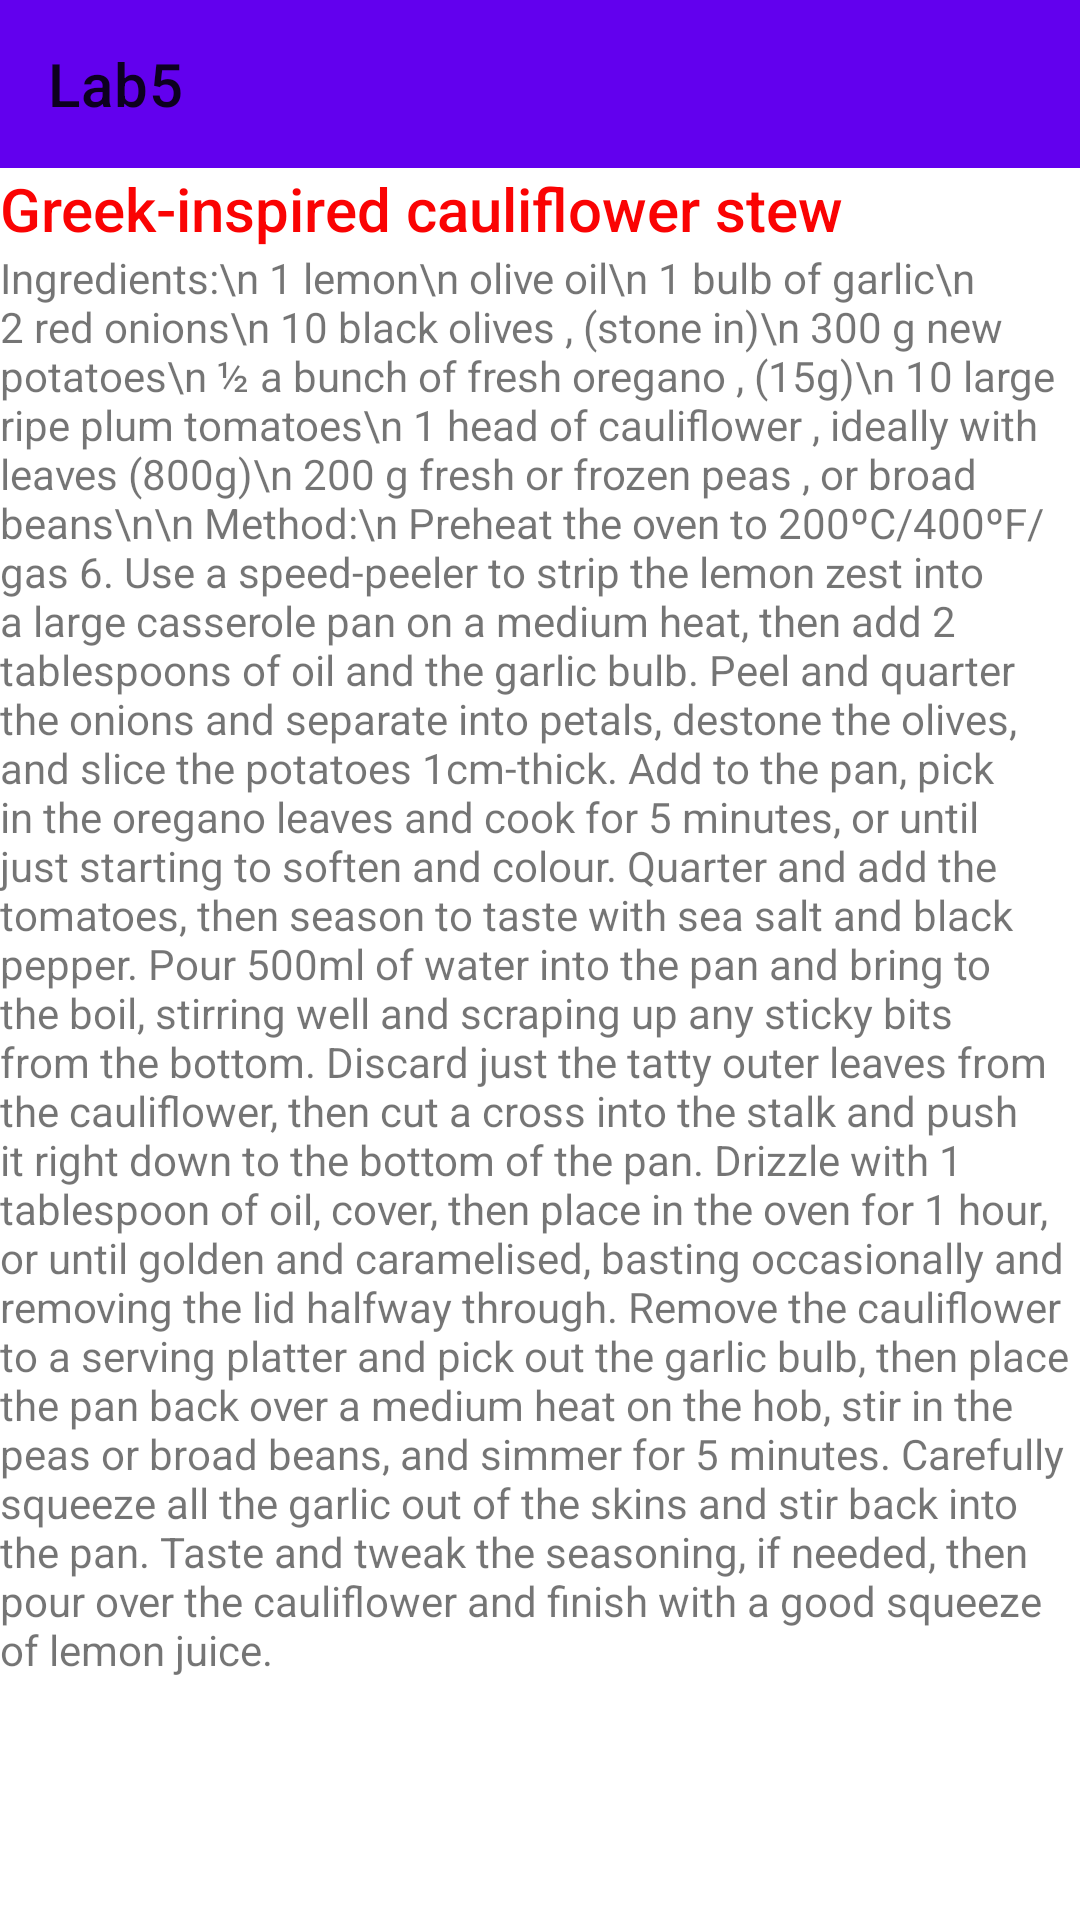

Reconstruct the res/layout file that produces this screen, plus the resources it refers to.
<!-- AndroidManifest.xml: application theme Theme.Lab5 -->
<!-- res/layout/activity_greek_inspired.xml -->
<?xml version="1.0" encoding="utf-8"?>
<LinearLayout xmlns:android="http://schemas.android.com/apk/res/android"
    xmlns:app="http://schemas.android.com/apk/res-auto"
    xmlns:tools="http://schemas.android.com/tools"
    android:layout_width="match_parent"
    android:layout_height="match_parent"
    android:orientation="vertical"
    tools:context=".GreekInspired">

    <androidx.appcompat.widget.Toolbar
        android:id="@+id/toolbar"
        android:layout_width="match_parent"
        android:layout_height="wrap_content"
        android:background="?attr/colorPrimary"
        android:minHeight="?attr/actionBarSize"
        android:theme="?attr/actionBarTheme"
        app:title="@string/app_name"/>

    <TextView
        android:layout_width="wrap_content"
        android:layout_height="wrap_content"
        android:text="Greek-inspired cauliflower stew"
        style="@style/TextAppearance.AppCompat.Title"
        android:textColor="#FA0303"/>

    <TextView
        android:id="@+id/text"
        android:layout_width="wrap_content"
        android:layout_height="wrap_content"
        android:text="Ingredients:\n
1 lemon\n
olive oil\n
1 bulb of garlic\n
2 red onions\n
10 black olives , (stone in)\n
300 g new potatoes\n
½ a bunch of fresh oregano , (15g)\n
10 large ripe plum tomatoes\n
1 head of cauliflower , ideally with leaves (800g)\n
200 g fresh or frozen peas , or broad beans\n\n
Method:\n
Preheat the oven to 200ºC/400ºF/gas 6.
Use a speed-peeler to strip the lemon zest into a large casserole pan on a medium heat, then add 2 tablespoons of oil and the garlic bulb.
Peel and quarter the onions and separate into petals, destone the olives, and slice the potatoes 1cm-thick. Add to the pan, pick in the oregano leaves and cook for 5 minutes, or until just starting to soften and colour.
Quarter and add the tomatoes, then season to taste with sea salt and black pepper.
Pour 500ml of water into the pan and bring to the boil, stirring well and scraping up any sticky bits from the bottom.
Discard just the tatty outer leaves from the cauliflower, then cut a cross into the stalk and push it right down to the bottom of the pan.
Drizzle with 1 tablespoon of oil, cover, then place in the oven for 1 hour, or until golden and caramelised, basting occasionally and removing the lid halfway through.
Remove the cauliflower to a serving platter and pick out the garlic bulb, then place the pan back over a medium heat on the hob, stir in the peas or broad beans, and simmer for 5 minutes.
Carefully squeeze all the garlic out of the skins and stir back into the pan. Taste and tweak the seasoning, if needed, then pour over the cauliflower and finish with a good squeeze of lemon juice."/>

</LinearLayout>
<!-- resources referenced by this layout -->
<resources>
  <string name="app_name">Lab5</string>
  <style name="Theme.Lab5" parent="Theme.MaterialComponents.DayNight.NoActionBar">
          
          <item name="colorPrimary">@color/purple_500</item>
          <item name="colorPrimaryVariant">@color/purple_700</item>
          <item name="colorOnPrimary">@color/white</item>
          
          <item name="colorSecondary">@color/teal_200</item>
          <item name="colorSecondaryVariant">@color/teal_700</item>
          <item name="colorOnSecondary">@color/black</item>
          
          <item name="android:statusBarColor" tools:targetApi="l">?attr/colorPrimaryVariant</item>
          
      </style>
  <!-- not gathered from this repository: default colours our renderer supplied (Android Studio template values) -->
  <color name="purple_500">#FF6200EE</color>
  <color name="purple_700">#FF3700B3</color>
  <color name="teal_200">#FF03DAC5</color>
  <color name="teal_700">#FF018786</color>
  <color name="black">#FF000000</color>
  <color name="white">#FFFFFFFF</color>
</resources>
